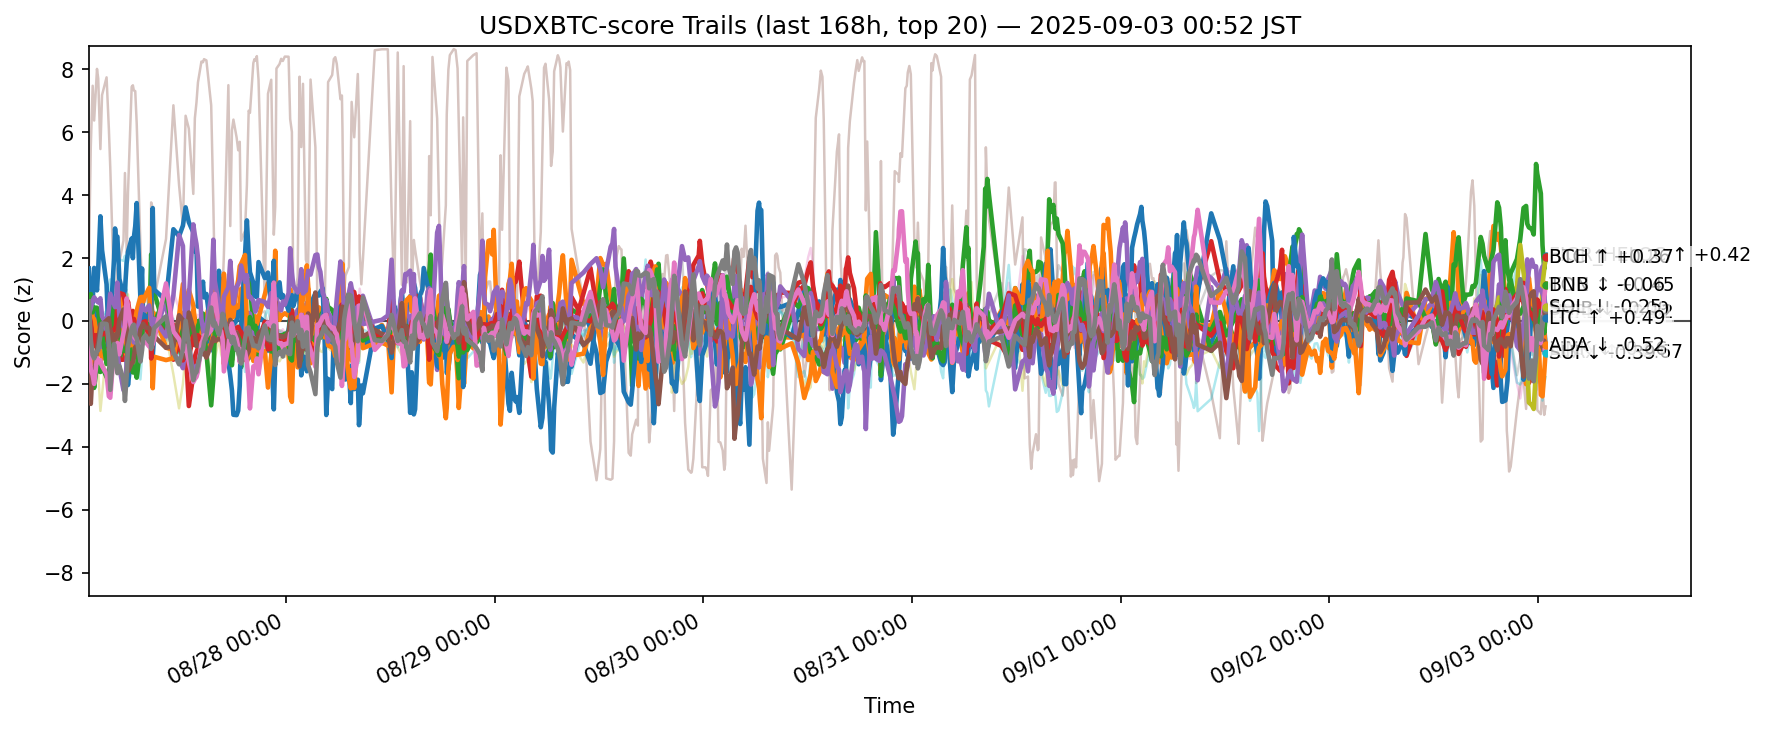

Values plotted in this chart, from the file beside it:
ts, side, symbol, score
2025-08-26 16:19:25.955033+00:00, usdxbtc, ADA, -0.3053
2025-08-26 16:19:25.955033+00:00, usdxbtc, AVAX, 0.5476
2025-08-26 16:19:25.955033+00:00, usdxbtc, BCH, -1.332
2025-08-26 16:19:25.955033+00:00, usdxbtc, BNB, 0.2403
2025-08-26 16:19:25.955033+00:00, usdxbtc, BTC, -0.8968
2025-08-26 16:19:25.955033+00:00, usdxbtc, CRO, 1.605
2025-08-26 16:19:25.955033+00:00, usdxbtc, DOGE, -0.3978
2025-08-26 16:19:25.955033+00:00, usdxbtc, ETH, -1.112
2025-08-26 16:19:25.955033+00:00, usdxbtc, HBAR, 0.679
2025-08-26 16:19:25.955033+00:00, usdxbtc, HYPE, 1.668
2025-08-26 16:19:25.955033+00:00, usdxbtc, LINK, -0.8021
2025-08-26 16:19:25.955033+00:00, usdxbtc, LTC, 0.4687
2025-08-26 16:19:25.955033+00:00, usdxbtc, SHIB, 0.2197
2025-08-26 16:19:25.955033+00:00, usdxbtc, SOL, 0.2162
2025-08-26 16:19:25.955033+00:00, usdxbtc, SUI, -1.628
2025-08-26 16:19:25.955033+00:00, usdxbtc, TON, -0.6688
2025-08-26 16:19:25.955033+00:00, usdxbtc, TRX, 0.6201
2025-08-26 16:19:25.955033+00:00, usdxbtc, UNI, -1.135
2025-08-26 16:19:25.955033+00:00, usdxbtc, XLM, 0.3151
2025-08-26 16:19:25.955033+00:00, usdxbtc, XRP, 0.7614
2025-08-26 16:33:10.097646+00:00, usdxbtc, ADA, -0.5264
2025-08-26 16:33:10.097646+00:00, usdxbtc, AVAX, 0.697
2025-08-26 16:33:10.097646+00:00, usdxbtc, BCH, -2.154
2025-08-26 16:33:10.097646+00:00, usdxbtc, BNB, -0.2011
2025-08-26 16:33:10.097646+00:00, usdxbtc, BTC, -0.9334
2025-08-26 16:33:10.097646+00:00, usdxbtc, CRO, 5.534
2025-08-26 16:33:10.097646+00:00, usdxbtc, DOGE, 0.1814
2025-08-26 16:33:10.097646+00:00, usdxbtc, ETH, -0.8486
2025-08-26 16:33:10.097646+00:00, usdxbtc, HBAR, 0.7727
2025-08-26 16:33:10.097646+00:00, usdxbtc, HYPE, 0.3372
2025-08-26 16:33:10.097646+00:00, usdxbtc, LINK, -1.383
2025-08-26 16:33:10.097646+00:00, usdxbtc, LTC, 0.8519
2025-08-26 16:33:10.097646+00:00, usdxbtc, SHIB, -0.05986
2025-08-26 16:33:10.097646+00:00, usdxbtc, SOL, 0.4044
2025-08-26 16:33:10.097646+00:00, usdxbtc, SUI, -2.637
2025-08-26 16:33:10.097646+00:00, usdxbtc, TON, -1.557
2025-08-26 16:33:10.097646+00:00, usdxbtc, TRX, -0.5997
2025-08-26 16:33:10.097646+00:00, usdxbtc, UNI, 0.3495
2025-08-26 16:33:10.097646+00:00, usdxbtc, XLM, 0.2437
2025-08-26 16:33:10.097646+00:00, usdxbtc, XRP, 0.4982
2025-08-26 16:46:15.344019+00:00, usdxbtc, ADA, 0.1681
2025-08-26 16:46:15.344019+00:00, usdxbtc, AVAX, 0.1071
2025-08-26 16:46:15.344019+00:00, usdxbtc, BCH, -1.74
2025-08-26 16:46:15.344019+00:00, usdxbtc, BNB, -0.4666
2025-08-26 16:46:15.344019+00:00, usdxbtc, BTC, -1.04
2025-08-26 16:46:15.344019+00:00, usdxbtc, CRO, 7.478
2025-08-26 16:46:15.344019+00:00, usdxbtc, DOGE, 0.01402
2025-08-26 16:46:15.344019+00:00, usdxbtc, ETH, -0.3608
2025-08-26 16:46:15.344019+00:00, usdxbtc, HBAR, 0.2882
2025-08-26 16:46:15.344019+00:00, usdxbtc, HYPE, 0.5916
2025-08-26 16:46:15.344019+00:00, usdxbtc, LINK, -1.2
2025-08-26 16:46:15.344019+00:00, usdxbtc, LTC, 0.2721
2025-08-26 16:46:15.344019+00:00, usdxbtc, SHIB, -0.6124
2025-08-26 16:46:15.344019+00:00, usdxbtc, SOL, 0.6453
2025-08-26 16:46:15.344019+00:00, usdxbtc, SUI, -1.494
2025-08-26 16:46:15.344019+00:00, usdxbtc, TON, -1.723
2025-08-26 16:46:15.344019+00:00, usdxbtc, TRX, -1.083
2025-08-26 16:46:15.344019+00:00, usdxbtc, UNI, -0.5333
2025-08-26 16:46:15.344019+00:00, usdxbtc, XLM, -0.01707
2025-08-26 16:46:15.344019+00:00, usdxbtc, XRP, 0.2332
... 12,280 more rows
